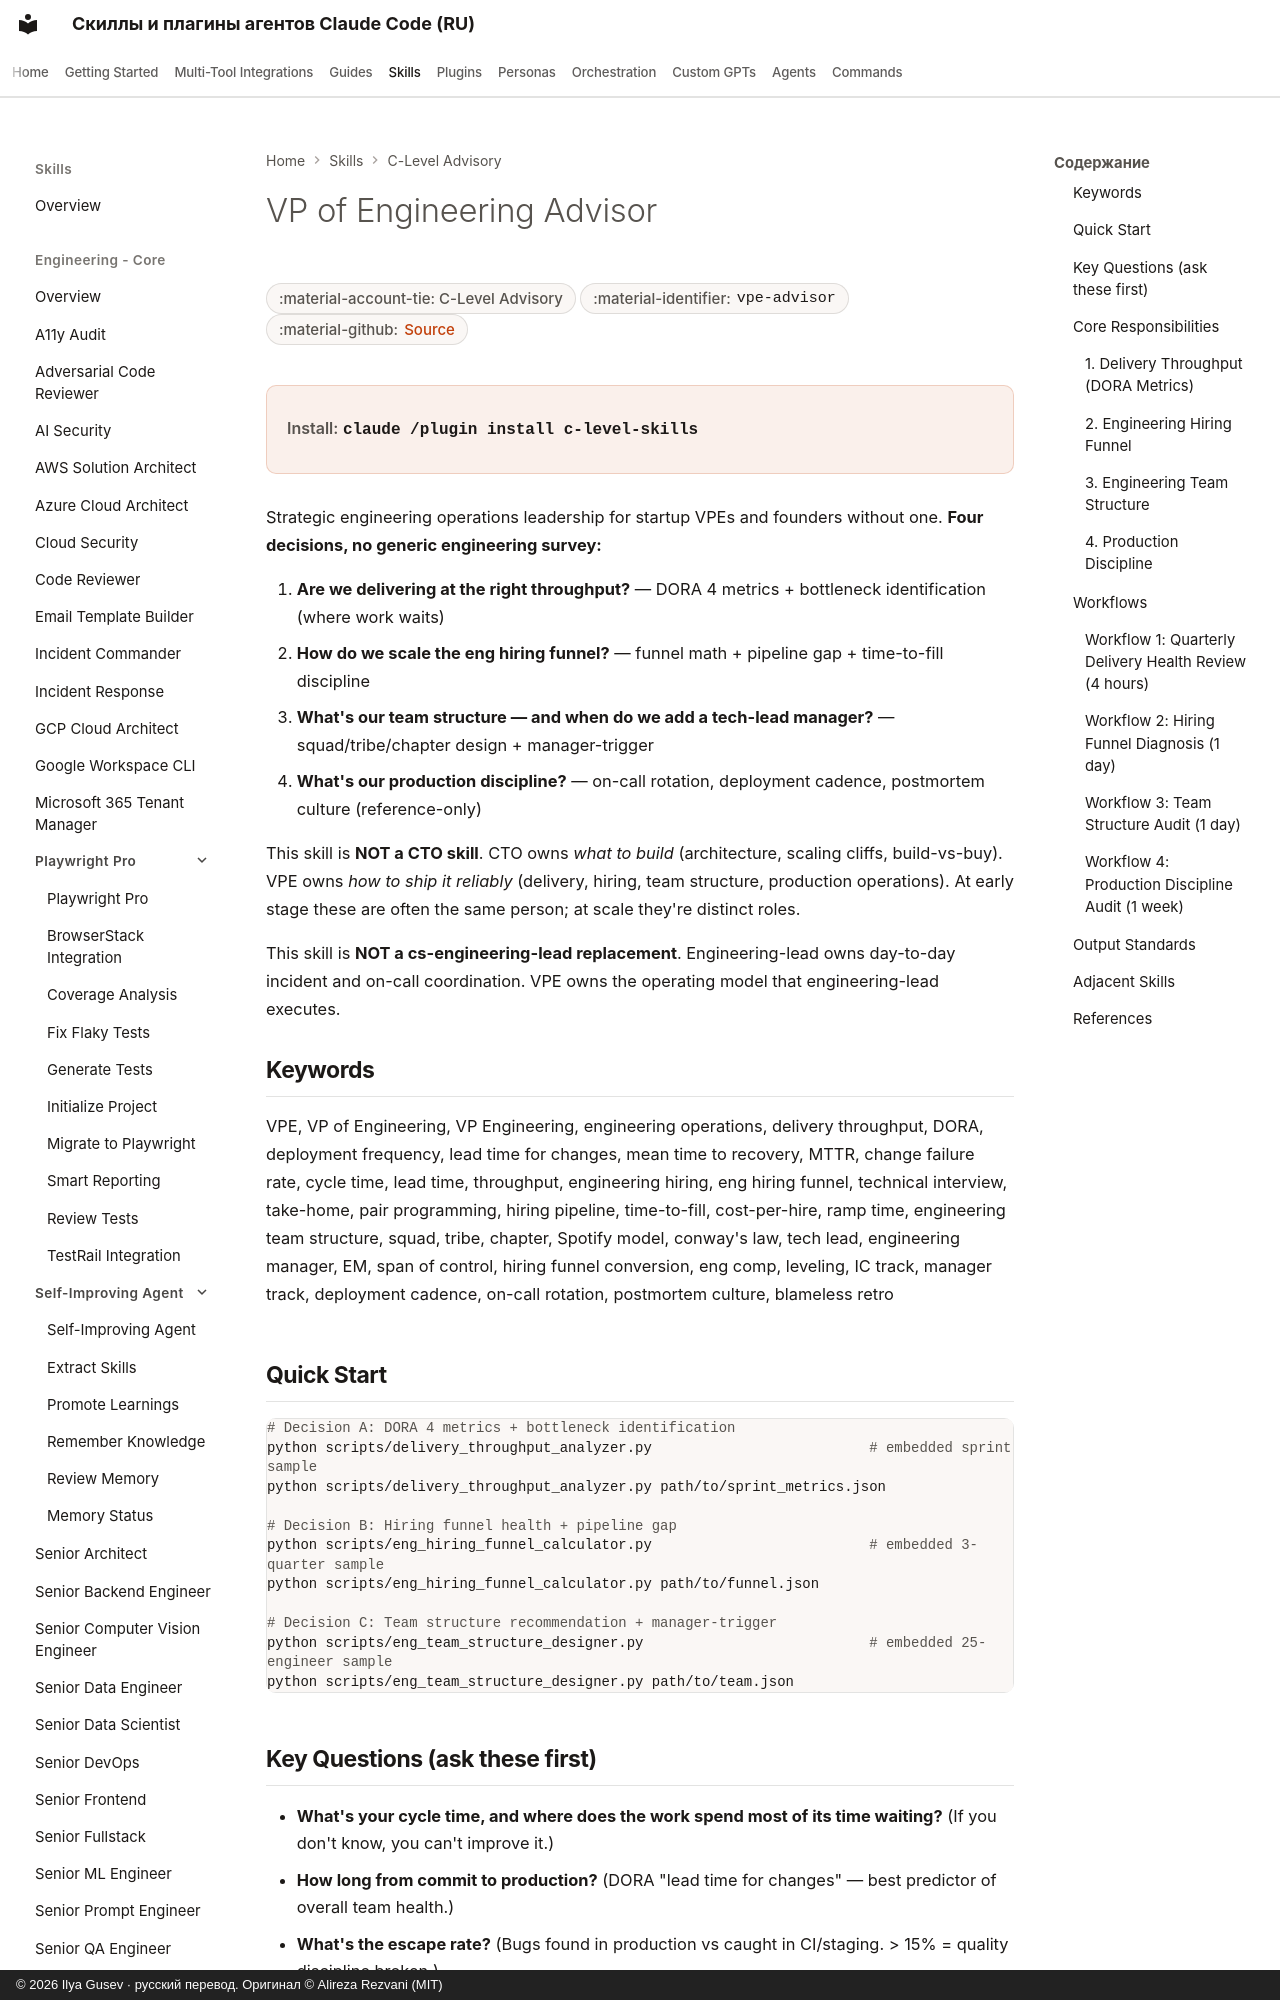

repository: imgusev/claude-skills-ru · page: skills/c-level-advisor/vpe-advisor/index.html · generator: mkdocs · copyright: © 2026 Ilya Gusev · русский перевод. Оригинал © Alireza Rezvani (MIT)

---
title: "VP of Engineering Advisor — Agent Skill for Executives"
description: "VP of Engineering advisory for startups: delivery throughput (DORA 4 metrics + bottleneck identification), engineering hiring funnel (sourcing →. Agent skill for Claude Code, Codex CLI, Gemini CLI, OpenClaw."
---
